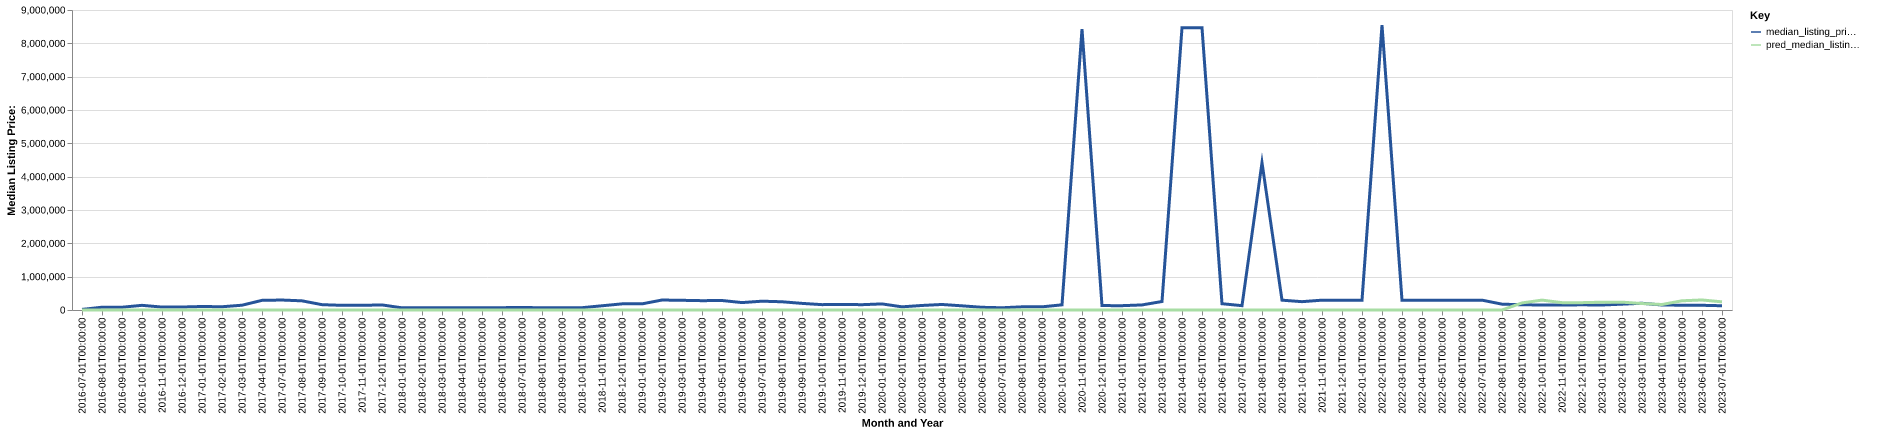

The file beside this chart, header and first rows:
date, time_idx, median_listing_price, thirty_year_interest_rate_five, month, county_name, active_listing_count, median_days_on_market, pred_median_listing_price, month_year
2016-07-01, 0, 17300, 3.72, 7, perkins, ne, 1.0, 67.0, 0, Jul-2016
2016-08-01, 1, 82975, 3.73, 8, perkins, ne, 1.0, 51.0, 0, Aug-2016
2016-09-01, 2, 82750, 3.66, 9, perkins, ne, 2.0, 82.0, 0, Sep-2016
2016-10-01, 3, 140000, 3.64, 10, perkins, ne, 1.0, 77.0, 0, Oct-2016
2016-11-01, 4, 87750, 3.66, 11, perkins, ne, 3.0, 46.0, 0, Nov-2016
2016-12-01, 5, 89750, 3.48, 12, perkins, ne, 4.0, 52.0, 0, Dec-2016
2017-01-01, 6, 105000, 3.45, 1, perkins, ne, 3.0, 67.0, 0, Jan-2017
2017-02-01, 7, 97375, 3.5, 2, perkins, ne, 2.0, 81.0, 0, Feb-2017
2017-03-01, 8, 143500, 3.52, 3, perkins, ne, 2.0, 51.0, 0, Mar-2017
2017-04-01, 9, 289500, 4.03, 4, perkins, ne, 1.0, 44.0, 0, Apr-2017
2017-07-01, 12, 299000, 4.19, 7, perkins, ne, 1.0, 10.0, 0, Jul-2017
2017-08-01, 13, 274900, 4.3, 8, perkins, ne, 1.0, 29.0, 0, Aug-2017
2017-09-01, 14, 159900, 4.1, 9, perkins, ne, 1.0, 36.0, 0, Sep-2017
2017-10-01, 15, 139900, 4.05, 10, perkins, ne, 1.0, 61.0, 0, Oct-2017
2017-11-01, 16, 139900, 3.94, 11, perkins, ne, 1.0, 85.0, 0, Nov-2017
2017-12-01, 17, 152400, 4.03, 12, perkins, ne, 1.0, 91.0, 0, Dec-2017
2018-01-01, 18, 64900, 3.93, 1, perkins, ne, 1.0, 26.0, 0, Jan-2018
2018-02-01, 19, 66950, 3.83, 2, perkins, ne, 1.0, 44.0, 0, Feb-2018
2018-03-01, 20, 69000, 3.94, 3, perkins, ne, 1.0, 58.0, 0, Mar-2018
2018-04-01, 21, 68125, 3.95, 4, perkins, ne, 3.0, 41.0, 0, Apr-2018
2018-05-01, 22, 69750, 3.99, 5, perkins, ne, 5.0, 34.0, 0, May-2018
2018-06-01, 23, 70000, 4.15, 6, perkins, ne, 4.0, 53.0, 0, Jun-2018
2018-07-01, 24, 76000, 4.4, 7, perkins, ne, 5.0, 68.0, 0, Jul-2018
2018-08-01, 25, 66750, 4.46, 8, perkins, ne, 6.0, 36.0, 0, Aug-2018
2018-09-01, 26, 69000, 4.58, 9, perkins, ne, 7.0, 59.0, 0, Sep-2018
2018-10-01, 27, 69000, 4.66, 10, perkins, ne, 7.0, 84.0, 0, Oct-2018
2018-11-01, 28, 126500, 4.62, 11, perkins, ne, 6.0, 108.0, 0, Nov-2018
2018-12-01, 29, 184000, 4.54, 12, perkins, ne, 6.0, 136.0, 0, Dec-2018
2019-01-01, 30, 184000, 4.6, 1, perkins, ne, 4.0, 158.0, 0, Jan-2019
2019-02-01, 31, 299000, 4.72, 2, perkins, ne, 3.0, 181.0, 0, Feb-2019
2019-03-01, 32, 290857, 4.9, 3, perkins, ne, 3.0, 212.0, 0, Mar-2019
2019-04-01, 33, 280000, 4.94, 4, perkins, ne, 5.0, 243.0, 0, Apr-2019
2019-05-01, 34, 284750, 4.75, 5, perkins, ne, 4.0, 219.0, 0, May-2019
2019-06-01, 35, 222450, 4.51, 6, perkins, ne, 2.0, 65.0, 0, Jun-2019
2019-07-01, 36, 264250, 4.41, 7, perkins, ne, 2.0, 28.0, 0, Jul-2019
2019-08-01, 37, 247114, 4.41, 8, perkins, ne, 5.0, 30.0, 0, Aug-2019
2019-09-01, 38, 198534, 4.2, 9, perkins, ne, 8.0, 31.0, 0, Sep-2019
2019-10-01, 39, 160750, 4.14, 10, perkins, ne, 10.0, 36.0, 0, Oct-2019
2019-11-01, 40, 167500, 3.84, 11, perkins, ne, 8.0, 67.0, 0, Nov-2019
2019-12-01, 41, 159500, 3.81, 12, perkins, ne, 8.0, 99.0, 0, Dec-2019
2020-01-01, 42, 182750, 3.75, 1, perkins, ne, 7.0, 123.0, 0, Jan-2020
2020-02-01, 43, 95000, 3.73, 2, perkins, ne, 5.0, 137.0, 0, Feb-2020
2020-03-01, 44, 136000, 3.78, 3, perkins, ne, 3.0, 173.0, 0, Mar-2020
2020-04-01, 45, 165950, 3.75, 4, perkins, ne, 2.0, 166.0, 0, Apr-2020
2020-05-01, 46, 124950, 3.74, 5, perkins, ne, 3.0, 83.0, 0, May-2020
2020-06-01, 47, 81000, 3.72, 6, perkins, ne, 3.0, 166.0, 0, Jun-2020
2020-07-01, 48, 67000, 3.49, 7, perkins, ne, 2.0, 201.0, 0, Jul-2020
2020-08-01, 49, 95000, 3.65, 8, perkins, ne, 3.0, 121.0, 0, Aug-2020
2020-09-01, 50, 95000, 3.33, 9, perkins, ne, 3.0, 65.0, 0, Sep-2020
2020-10-01, 51, 155000, 3.28, 10, perkins, ne, 3.0, 37.0, 0, Oct-2020
2020-11-01, 52, 8425000, 3.21, 11, perkins, ne, 2.0, 55.0, 0, Nov-2020
2020-12-01, 53, 132175, 3.07, 12, perkins, ne, 3.0, 23.0, 0, Dec-2020
2021-01-01, 54, 129900, 2.99, 1, perkins, ne, 3.0, 48.0, 0, Jan-2021
2021-02-01, 55, 152000, 2.93, 2, perkins, ne, 3.0, 57.0, 0, Feb-2021
2021-03-01, 56, 255000, 2.88, 3, perkins, ne, 3.0, 38.0, 0, Mar-2021
2021-04-01, 57, 8465000, 2.84, 4, perkins, ne, 2.0, 72.0, 0, Apr-2021
2021-05-01, 58, 8465000, 2.71, 5, perkins, ne, 2.0, 89.0, 0, May-2021
2021-06-01, 59, 188700, 2.79, 6, perkins, ne, 4.0, 50.0, 0, Jun-2021
2021-07-01, 60, 130000, 2.97, 7, perkins, ne, 3.0, 104.0, 0, Jul-2021
2021-08-01, 61, 4421250, 3.17, 8, perkins, ne, 2.0, 34.0, 0, Aug-2021
... 23 more rows
